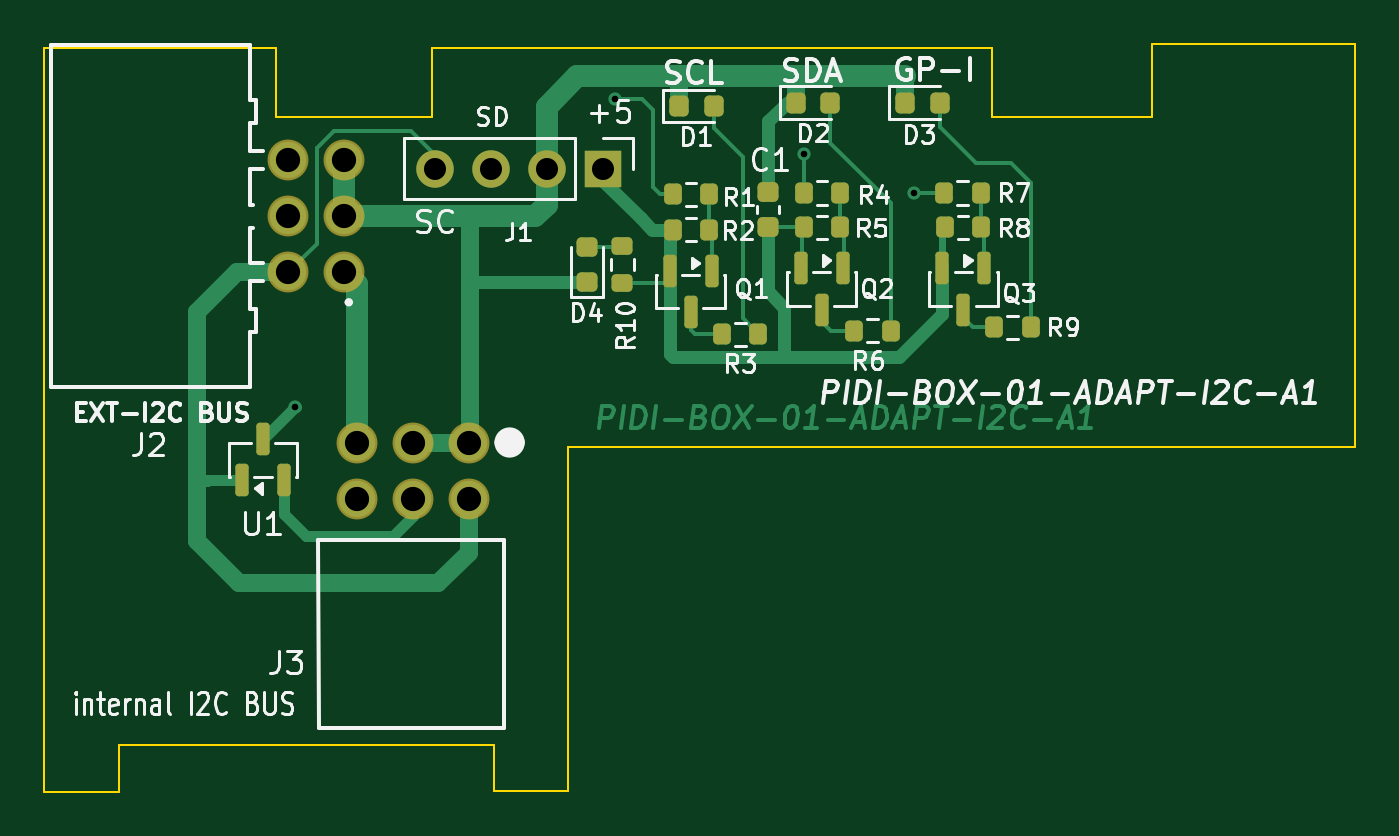
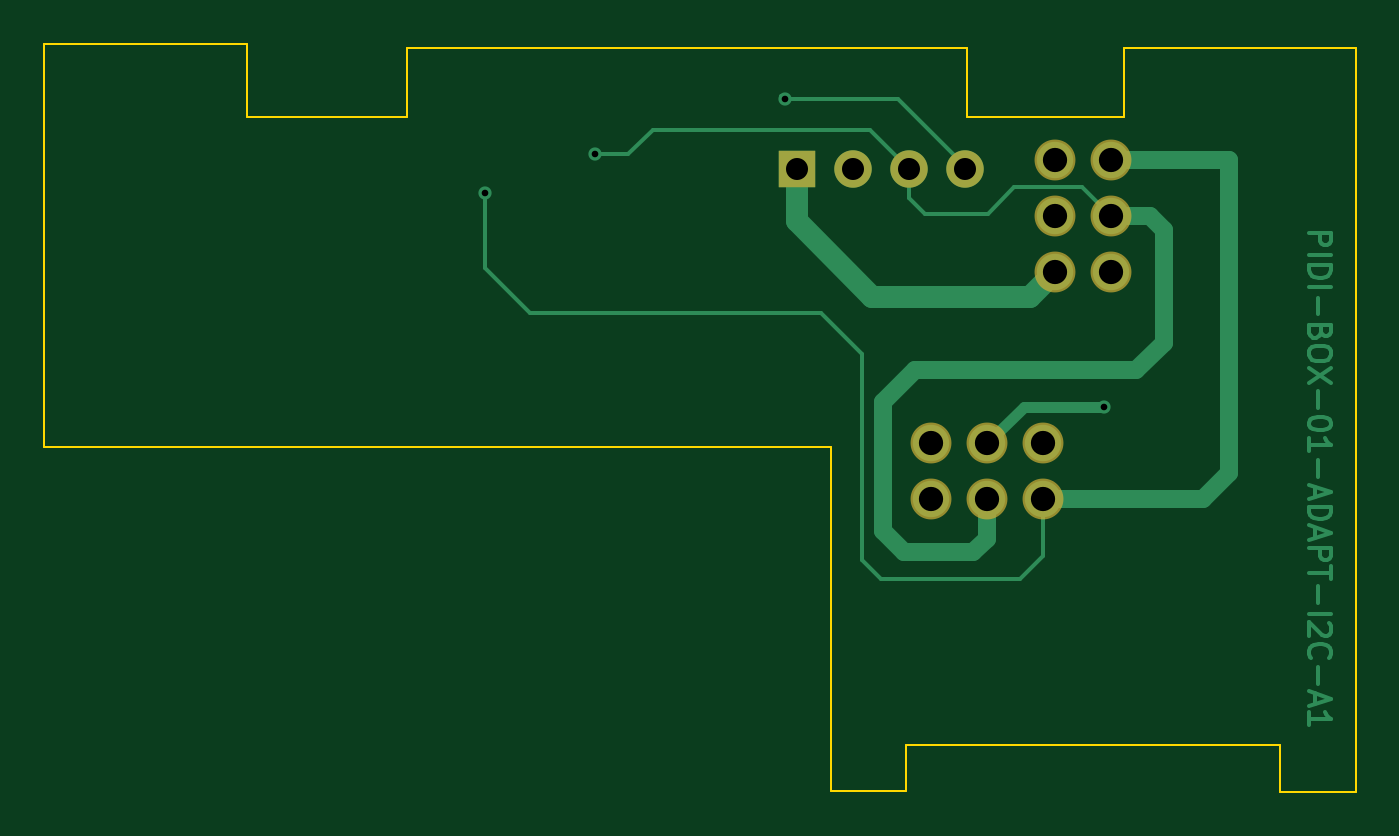
Circuit board: 8 layer files. Board 59.5 x 33.9 mm.
- bottom_copper: PIDI-BOX-01-ADAPT-I2C-A1-B_Cu.gbr (11868 bytes)
- bottom_mask: PIDI-BOX-01-ADAPT-I2C-A1-B_Mask.gbr (993 bytes)
- outline: PIDI-BOX-01-ADAPT-I2C-A1-Edge_Cuts.gbr (1365 bytes)
- top_copper: PIDI-BOX-01-ADAPT-I2C-A1-F_Cu.gbr (19723 bytes)
- top_mask: PIDI-BOX-01-ADAPT-I2C-A1-F_Mask.gbr (3690 bytes)
- top_silk: PIDI-BOX-01-ADAPT-I2C-A1-F_Silkscreen.gbr (56842 bytes)
- drill: PIDI-BOX-01-ADAPT-I2C-A1-NPTH.drl (269 bytes)
- drill: PIDI-BOX-01-ADAPT-I2C-A1-PTH.drl (738 bytes)

=== bottom_copper: PIDI-BOX-01-ADAPT-I2C-A1-B_Cu.gbr (11868 bytes, source omitted) ===
=== bottom_mask: PIDI-BOX-01-ADAPT-I2C-A1-B_Mask.gbr ===
%TF.GenerationSoftware,KiCad,Pcbnew,9.0.6*%
%TF.CreationDate,2025-12-26T20:14:04+00:00*%
%TF.ProjectId,PIDI-BOX-01-ADAPT-I2C-A1,50494449-2d42-44f5-982d-30312d414441,rev?*%
%TF.SameCoordinates,Original*%
%TF.FileFunction,Soldermask,Bot*%
%TF.FilePolarity,Negative*%
%FSLAX46Y46*%
G04 Gerber Fmt 4.6, Leading zero omitted, Abs format (unit mm)*
G04 Created by KiCad (PCBNEW 9.0.6) date 2025-12-26 20:14:04*
%MOMM*%
%LPD*%
G01*
G04 APERTURE LIST*
%ADD10C,1.854000*%
%ADD11R,1.700000X1.700000*%
%ADD12C,1.700000*%
G04 APERTURE END LIST*
D10*
%TO.C,J3*%
X66059565Y-82400213D03*
X66059565Y-84940213D03*
X63519565Y-82400213D03*
X63519565Y-84940213D03*
X60979565Y-82400213D03*
X60979565Y-84940213D03*
%TD*%
D11*
%TO.C,J1*%
X72143915Y-69937563D03*
D12*
X69603915Y-69937563D03*
X67063915Y-69937563D03*
X64523915Y-69937563D03*
%TD*%
D10*
%TO.C,J2*%
X60430115Y-74625163D03*
X57890115Y-74625163D03*
X60430115Y-72085163D03*
X57890115Y-72085163D03*
X60430115Y-69545163D03*
X57890115Y-69545163D03*
%TD*%
M02*

=== outline: PIDI-BOX-01-ADAPT-I2C-A1-Edge_Cuts.gbr ===
%TF.GenerationSoftware,KiCad,Pcbnew,9.0.6*%
%TF.CreationDate,2025-12-26T20:14:04+00:00*%
%TF.ProjectId,PIDI-BOX-01-ADAPT-I2C-A1,50494449-2d42-44f5-982d-30312d414441,rev?*%
%TF.SameCoordinates,Original*%
%TF.FileFunction,Profile,NP*%
%FSLAX46Y46*%
G04 Gerber Fmt 4.6, Leading zero omitted, Abs format (unit mm)*
G04 Created by KiCad (PCBNEW 9.0.6) date 2025-12-26 20:14:04*
%MOMM*%
%LPD*%
G01*
G04 APERTURE LIST*
%TA.AperFunction,Profile*%
%ADD10C,0.100000*%
%TD*%
G04 APERTURE END LIST*
D10*
X97065989Y-67581433D02*
X89811569Y-67581433D01*
X97064944Y-64278357D02*
X97065989Y-67581433D01*
X70579638Y-98173477D02*
X70579638Y-82568756D01*
X67199387Y-98173477D02*
X70579638Y-98173477D01*
X57305593Y-67596868D02*
X57305593Y-64463576D01*
X89811569Y-67581433D02*
X89811569Y-64479011D01*
X70579638Y-82568756D02*
X106280646Y-82568756D01*
X50205522Y-98191736D02*
X50205522Y-96074326D01*
X67199387Y-96074326D02*
X67199387Y-98173477D01*
X57305593Y-64463576D02*
X46798344Y-64460536D01*
X106280646Y-82568756D02*
X106280646Y-64278357D01*
X46798344Y-98191736D02*
X50205522Y-98191736D01*
X46798344Y-64460536D02*
X46798344Y-98191736D01*
X89811569Y-64479011D02*
X64421099Y-64479011D01*
X106280646Y-64278357D02*
X97064944Y-64278357D01*
X64421099Y-67596868D02*
X57305593Y-67596868D01*
X50205522Y-96074326D02*
X67199387Y-96074326D01*
X64421099Y-64479011D02*
X64421099Y-67596868D01*
M02*

=== top_copper: PIDI-BOX-01-ADAPT-I2C-A1-F_Cu.gbr (19723 bytes, source omitted) ===
=== top_mask: PIDI-BOX-01-ADAPT-I2C-A1-F_Mask.gbr ===
%TF.GenerationSoftware,KiCad,Pcbnew,9.0.6*%
%TF.CreationDate,2025-12-26T20:14:04+00:00*%
%TF.ProjectId,PIDI-BOX-01-ADAPT-I2C-A1,50494449-2d42-44f5-982d-30312d414441,rev?*%
%TF.SameCoordinates,Original*%
%TF.FileFunction,Soldermask,Top*%
%TF.FilePolarity,Negative*%
%FSLAX46Y46*%
G04 Gerber Fmt 4.6, Leading zero omitted, Abs format (unit mm)*
G04 Created by KiCad (PCBNEW 9.0.6) date 2025-12-26 20:14:04*
%MOMM*%
%LPD*%
G01*
G04 APERTURE LIST*
G04 Aperture macros list*
%AMRoundRect*
0 Rectangle with rounded corners*
0 $1 Rounding radius*
0 $2 $3 $4 $5 $6 $7 $8 $9 X,Y pos of 4 corners*
0 Add a 4 corners polygon primitive as box body*
4,1,4,$2,$3,$4,$5,$6,$7,$8,$9,$2,$3,0*
0 Add four circle primitives for the rounded corners*
1,1,$1+$1,$2,$3*
1,1,$1+$1,$4,$5*
1,1,$1+$1,$6,$7*
1,1,$1+$1,$8,$9*
0 Add four rect primitives between the rounded corners*
20,1,$1+$1,$2,$3,$4,$5,0*
20,1,$1+$1,$4,$5,$6,$7,0*
20,1,$1+$1,$6,$7,$8,$9,0*
20,1,$1+$1,$8,$9,$2,$3,0*%
G04 Aperture macros list end*
%ADD10RoundRect,0.150000X-0.150000X0.587500X-0.150000X-0.587500X0.150000X-0.587500X0.150000X0.587500X0*%
%ADD11RoundRect,0.200000X-0.200000X-0.275000X0.200000X-0.275000X0.200000X0.275000X-0.200000X0.275000X0*%
%ADD12C,1.854000*%
%ADD13R,1.700000X1.700000*%
%ADD14C,1.700000*%
%ADD15RoundRect,0.150000X0.150000X-0.587500X0.150000X0.587500X-0.150000X0.587500X-0.150000X-0.587500X0*%
%ADD16RoundRect,0.218750X-0.218750X-0.256250X0.218750X-0.256250X0.218750X0.256250X-0.218750X0.256250X0*%
%ADD17RoundRect,0.218750X0.256250X-0.218750X0.256250X0.218750X-0.256250X0.218750X-0.256250X-0.218750X0*%
%ADD18RoundRect,0.200000X0.275000X-0.200000X0.275000X0.200000X-0.275000X0.200000X-0.275000X-0.200000X0*%
%ADD19RoundRect,0.225000X0.250000X-0.225000X0.250000X0.225000X-0.250000X0.225000X-0.250000X-0.225000X0*%
G04 APERTURE END LIST*
D10*
%TO.C,Q3*%
X89446415Y-74450063D03*
X87546415Y-74450063D03*
X88496415Y-76325063D03*
%TD*%
D11*
%TO.C,R5*%
X81258915Y-72587563D03*
X82908915Y-72587563D03*
%TD*%
D12*
%TO.C,J3*%
X66059565Y-82400213D03*
X66059565Y-84940213D03*
X63519565Y-82400213D03*
X63519565Y-84940213D03*
X60979565Y-82400213D03*
X60979565Y-84940213D03*
%TD*%
D13*
%TO.C,J1*%
X72143915Y-69937563D03*
D14*
X69603915Y-69937563D03*
X67063915Y-69937563D03*
X64523915Y-69937563D03*
%TD*%
D15*
%TO.C,U1*%
X55783915Y-84075063D03*
X57683915Y-84075063D03*
X56733915Y-82200063D03*
%TD*%
D11*
%TO.C,R3*%
X77558915Y-77437563D03*
X79208915Y-77437563D03*
%TD*%
D16*
%TO.C,D2*%
X80896415Y-66937563D03*
X82471415Y-66937563D03*
%TD*%
D10*
%TO.C,Q2*%
X83033915Y-74450063D03*
X81133915Y-74450063D03*
X82083915Y-76325063D03*
%TD*%
D17*
%TO.C,D4*%
X71433915Y-75075063D03*
X71433915Y-73500063D03*
%TD*%
D11*
%TO.C,R1*%
X75333915Y-71106313D03*
X76983915Y-71106313D03*
%TD*%
%TO.C,R8*%
X87658915Y-72587563D03*
X89308915Y-72587563D03*
%TD*%
D18*
%TO.C,R10*%
X73033915Y-75112563D03*
X73033915Y-73462563D03*
%TD*%
D16*
%TO.C,D1*%
X75596415Y-67087563D03*
X77171415Y-67087563D03*
%TD*%
D11*
%TO.C,R4*%
X81258915Y-71037563D03*
X82908915Y-71037563D03*
%TD*%
D12*
%TO.C,J2*%
X60430115Y-74625163D03*
X57890115Y-74625163D03*
X60430115Y-72085163D03*
X57890115Y-72085163D03*
X60430115Y-69545163D03*
X57890115Y-69545163D03*
%TD*%
D19*
%TO.C,C1*%
X79633915Y-72562563D03*
X79633915Y-71012563D03*
%TD*%
D11*
%TO.C,R6*%
X83558915Y-77287563D03*
X85208915Y-77287563D03*
%TD*%
D10*
%TO.C,Q1*%
X77083915Y-74568813D03*
X75183915Y-74568813D03*
X76133915Y-76443813D03*
%TD*%
D11*
%TO.C,R7*%
X87633915Y-71037563D03*
X89283915Y-71037563D03*
%TD*%
%TO.C,R2*%
X75333915Y-72706313D03*
X76983915Y-72706313D03*
%TD*%
D16*
%TO.C,D3*%
X85846415Y-66937563D03*
X87421415Y-66937563D03*
%TD*%
D11*
%TO.C,R9*%
X89908915Y-77137563D03*
X91558915Y-77137563D03*
%TD*%
M02*

=== top_silk: PIDI-BOX-01-ADAPT-I2C-A1-F_Silkscreen.gbr (56842 bytes, source omitted) ===
=== drill: PIDI-BOX-01-ADAPT-I2C-A1-NPTH.drl ===
M48
; DRILL file {KiCad 9.0.6} date 2025-12-26T20:14:07+0000
; FORMAT={-:-/ absolute / metric / decimal}
; #@! TF.CreationDate,2025-12-26T20:14:07+00:00
; #@! TF.GenerationSoftware,Kicad,Pcbnew,9.0.6
; #@! TF.FileFunction,NonPlated,1,2,NPTH
FMAT,2
METRIC
%
G90
G05
M30

=== drill: PIDI-BOX-01-ADAPT-I2C-A1-PTH.drl ===
M48
; DRILL file {KiCad 9.0.6} date 2025-12-26T20:14:07+0000
; FORMAT={-:-/ absolute / metric / decimal}
; #@! TF.CreationDate,2025-12-26T20:14:07+00:00
; #@! TF.GenerationSoftware,Kicad,Pcbnew,9.0.6
; #@! TF.FileFunction,Plated,1,2,PTH
FMAT,2
METRIC
; #@! TA.AperFunction,Plated,PTH,ViaDrill
T1C0.300
; #@! TA.AperFunction,Plated,PTH,ComponentDrill
T2C1.000
; #@! TA.AperFunction,Plated,PTH,ComponentDrill
T3C1.100
%
G90
G05
T1
X58.196Y-80.738
X72.684Y-66.788
X81.284Y-69.288
X86.284Y-71.038
T2
X64.524Y-69.938
X67.064Y-69.938
X69.604Y-69.938
X72.144Y-69.938
T3
X57.89Y-69.545
X57.89Y-72.085
X57.89Y-74.625
X60.43Y-69.545
X60.43Y-72.085
X60.43Y-74.625
X60.98Y-82.4
X60.98Y-84.94
X63.52Y-82.4
X63.52Y-84.94
X66.06Y-82.4
X66.06Y-84.94
M30
